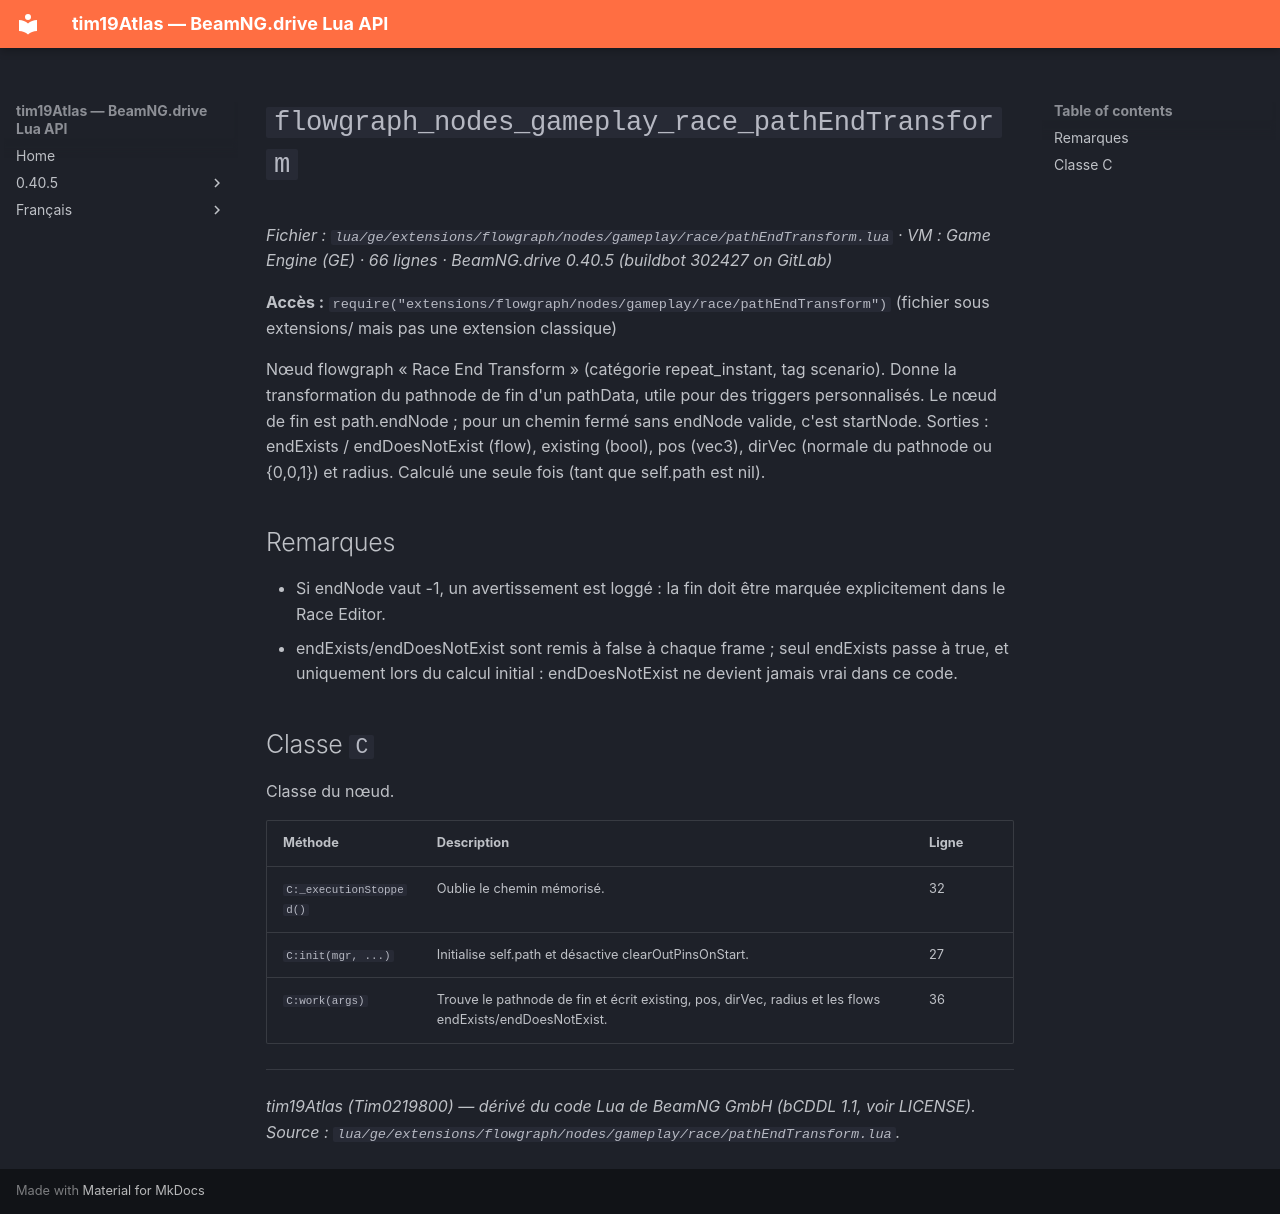

repository: Tim0219800/beamng-lua-atlas · page: fr/0.40.5/ge/extensions/flowgraph/nodes/gameplay/race/pathEndTransform.html · generator: mkdocs

# `flowgraph_nodes_gameplay_race_pathEndTransform`

*Fichier : `lua/ge/extensions/flowgraph/nodes/gameplay/race/pathEndTransform.lua` · VM : Game Engine (GE) · 66 lignes · BeamNG.drive 0.40.5 (buildbot 302427 on GitLab)*

**Accès :** `require("extensions/flowgraph/nodes/gameplay/race/pathEndTransform")` (fichier sous extensions/ mais pas une extension classique)

Nœud flowgraph « Race End Transform » (catégorie repeat_instant, tag scenario). Donne la transformation du pathnode de fin d'un pathData, utile pour des triggers personnalisés. Le nœud de fin est path.endNode ; pour un chemin fermé sans endNode valide, c'est startNode. Sorties : endExists / endDoesNotExist (flow), existing (bool), pos (vec3), dirVec (normale du pathnode ou {0,0,1}) et radius. Calculé une seule fois (tant que self.path est nil).

## Remarques

- Si endNode vaut -1, un avertissement est loggé : la fin doit être marquée explicitement dans le Race Editor.
- endExists/endDoesNotExist sont remis à false à chaque frame ; seul endExists passe à true, et uniquement lors du calcul initial : endDoesNotExist ne devient jamais vrai dans ce code.

## Classe `C`

Classe du nœud.

| Méthode | Description | Ligne |
|---|---|---|
| `C:_executionStopped()` | Oublie le chemin mémorisé. | 32 |
| `C:init(mgr, ...)` | Initialise self.path et désactive clearOutPinsOnStart. | 27 |
| `C:work(args)` | Trouve le pathnode de fin et écrit existing, pos, dirVec, radius et les flows endExists/endDoesNotExist. | 36 |

---
*tim19Atlas (Tim0219800) — dérivé du code Lua de BeamNG GmbH (bCDDL 1.1, voir LICENSE). Source : `lua/ge/extensions/flowgraph/nodes/gameplay/race/pathEndTransform.lua`.*
